Run: headless pygame with SDL's dummy video driver; simulated clock (each Clock.tick advances the game by its frame time, no real sleeping); random seed 0; keys injected as events and as key.get_pressed() state; mouse plan: one left click at the window centre at the start of phase 2, then a move to the lower-right quarter at the start of phase 3.
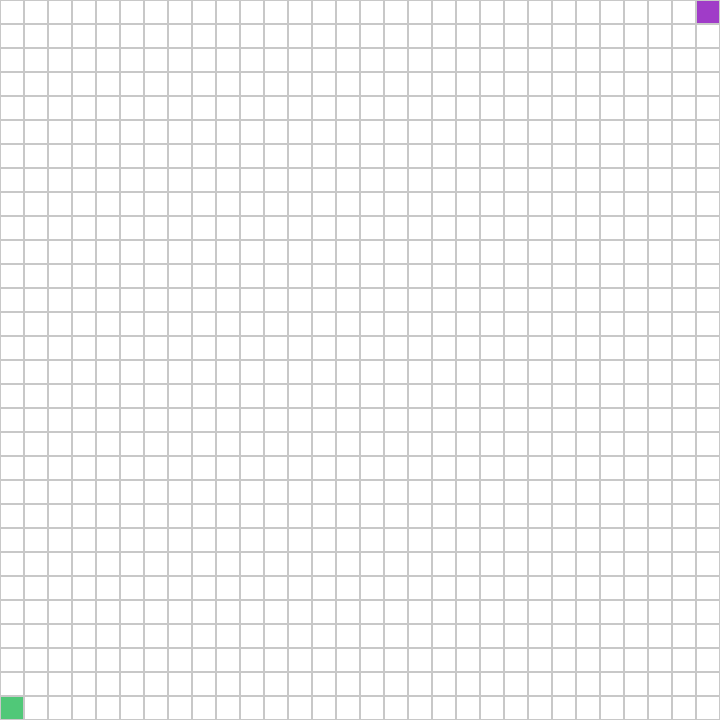
Frame 1 of 4 · flips 1–60 · no input
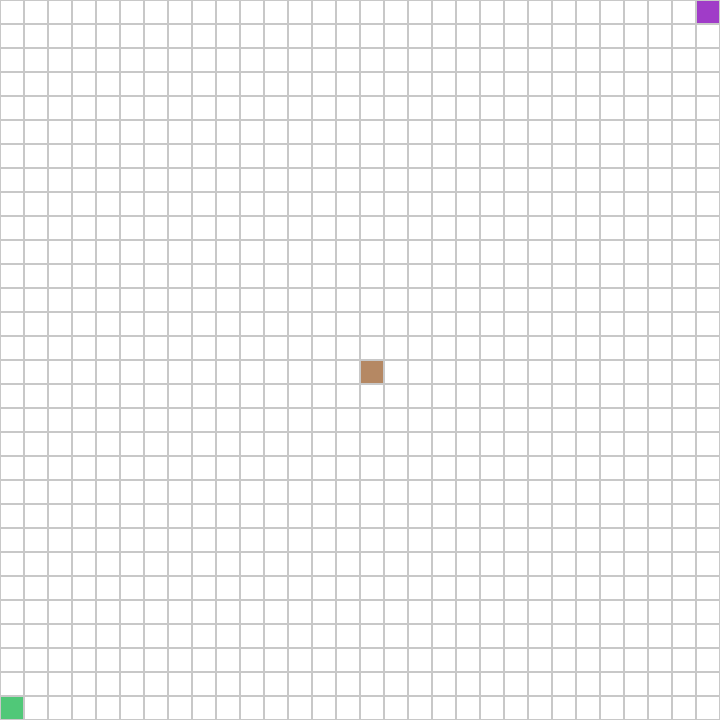
Frame 2 of 4 · flips 61–180 · clicked the window centre · tapped SPACE, RETURN · held RIGHT (→), D
Frame 3 of 4 · flips 181–300 · moved the mouse to the lower-right quarter · held DOWN (↓), S · screen unchanged from frame 2, image omitted
Frame 4 of 4 · flips 301–420 · held LEFT (←), A, UP (↑), W · screen unchanged from frame 3, image omitted

The pygame program that drew these frames:

# Controls:
#   Left click  : cycle a cell  normal (cost 1) -> costly (cost 5) -> wall -> normal
#   Right click : place / move the goal cell
#   Start cell  : fixed at bottom-left (green)
#
# AI-use note (per DA Honor Code): this scaffolding file was written with help
# from Claude (Anthropic) to learn pygame basics: the game loop, event handling,
# pixel->grid coordinate math, and drawing. See README for details.

import math
import pygame

# ---------- constants ----------
CELL = 24                 # pixel size of one square
COLS, ROWS = 30, 30       # grid dimensions
WIDTH, HEIGHT = COLS * CELL, ROWS * CELL

COST_NORMAL = 1
COST_MUD = 5              # "costly" terrain
WALL = math.inf           # a wall is just an infinitely expensive cell
last_cell = None          # last cell cycled during the current drag; None = not dragging

# colors (R, G, B)
WHITE = (255, 255, 255)   # normal cell
BROWN = (181, 136, 99)    # costly cell ("mud")
BLACK = (30, 30, 30)      # wall
GREEN = (80, 200, 120)    # start
PURPLE = (160, 60, 200)   # goal
GRID_LINE = (200, 200, 200)

# ---------- state ----------
# grid[row][col] holds the COST of stepping onto that cell.
# 2D list construction: one row of COLS values, repeated ROWS times.
grid = [[COST_NORMAL for _ in range(COLS)] for _ in range(ROWS)]

start = (ROWS - 1, 0)     # (row, col) — bottom-left corner
goal = (0, COLS - 1)      # default goal top-right; movable with right click


def cycle_cell(row, col):
    """Advance one cell through normal -> mud -> wall -> normal."""
    if grid[row][col] == COST_NORMAL:
        grid[row][col] = COST_MUD
    elif grid[row][col] == COST_MUD:
        grid[row][col] = WALL
    else:
        grid[row][col] = COST_NORMAL


def cell_color(row, col):
    """Decide what color a cell should be drawn, checking special cells first."""
    if (row, col) == start:
        return GREEN
    if (row, col) == goal:
        return PURPLE
    if grid[row][col] == WALL:
        return BLACK
    if grid[row][col] == COST_MUD:
        return BROWN
    return WHITE


def main():
    pygame.init()
    screen = pygame.display.set_mode((WIDTH, HEIGHT))
    pygame.display.set_caption("Project1_Pathfinding")
    clock = pygame.time.Clock()

    global goal, last_cell
    running = True
    while running:                                  # ---- the game loop ----
        # 1) EVENTS: everything the user did since last frame
        for event in pygame.event.get():
            if event.type == pygame.QUIT:           # window's X button
                running = False

            elif event.type == pygame.MOUSEMOTION and event.buttons[0] == 1:
                mx, my = event.pos
                col, row = mx // CELL, my // CELL
                if not (0 <= row < ROWS and 0 <= col < COLS):
                    continue
                if (row, col) != last_cell and (row, col) not in (start, goal):
                    cycle_cell(row, col)
                    last_cell = (row, col)

            elif event.type == pygame.MOUSEBUTTONDOWN:
                mx, my = event.pos
                col, row = mx // CELL, my // CELL
                if not (0 <= row < ROWS and 0 <= col < COLS):
                    continue
                if event.button == 1:
                    if (row, col) not in (start, goal):
                        cycle_cell(row, col)
                        last_cell = (row, col)
                elif event.button == 3:
                    if (row, col) != start and grid[row][col] != WALL:
                        goal = (row, col)
            elif event.type == pygame.MOUSEBUTTONUP and event.button == 1:
                last_cell = None

        # 2) DRAW: repaint the whole grid from the data, every frame
        screen.fill(GRID_LINE)
        for row in range(ROWS):
            for col in range(COLS):
                rect = (col * CELL + 1, row * CELL + 1, CELL - 2, CELL - 2)
                pygame.draw.rect(screen, cell_color(row, col), rect)

        # 3) SHOW the finished frame, then wait for next tick
        pygame.display.flip()
        clock.tick(60)                              # cap at 60 frames/sec

    pygame.quit()


if __name__ == "__main__":
    main()
